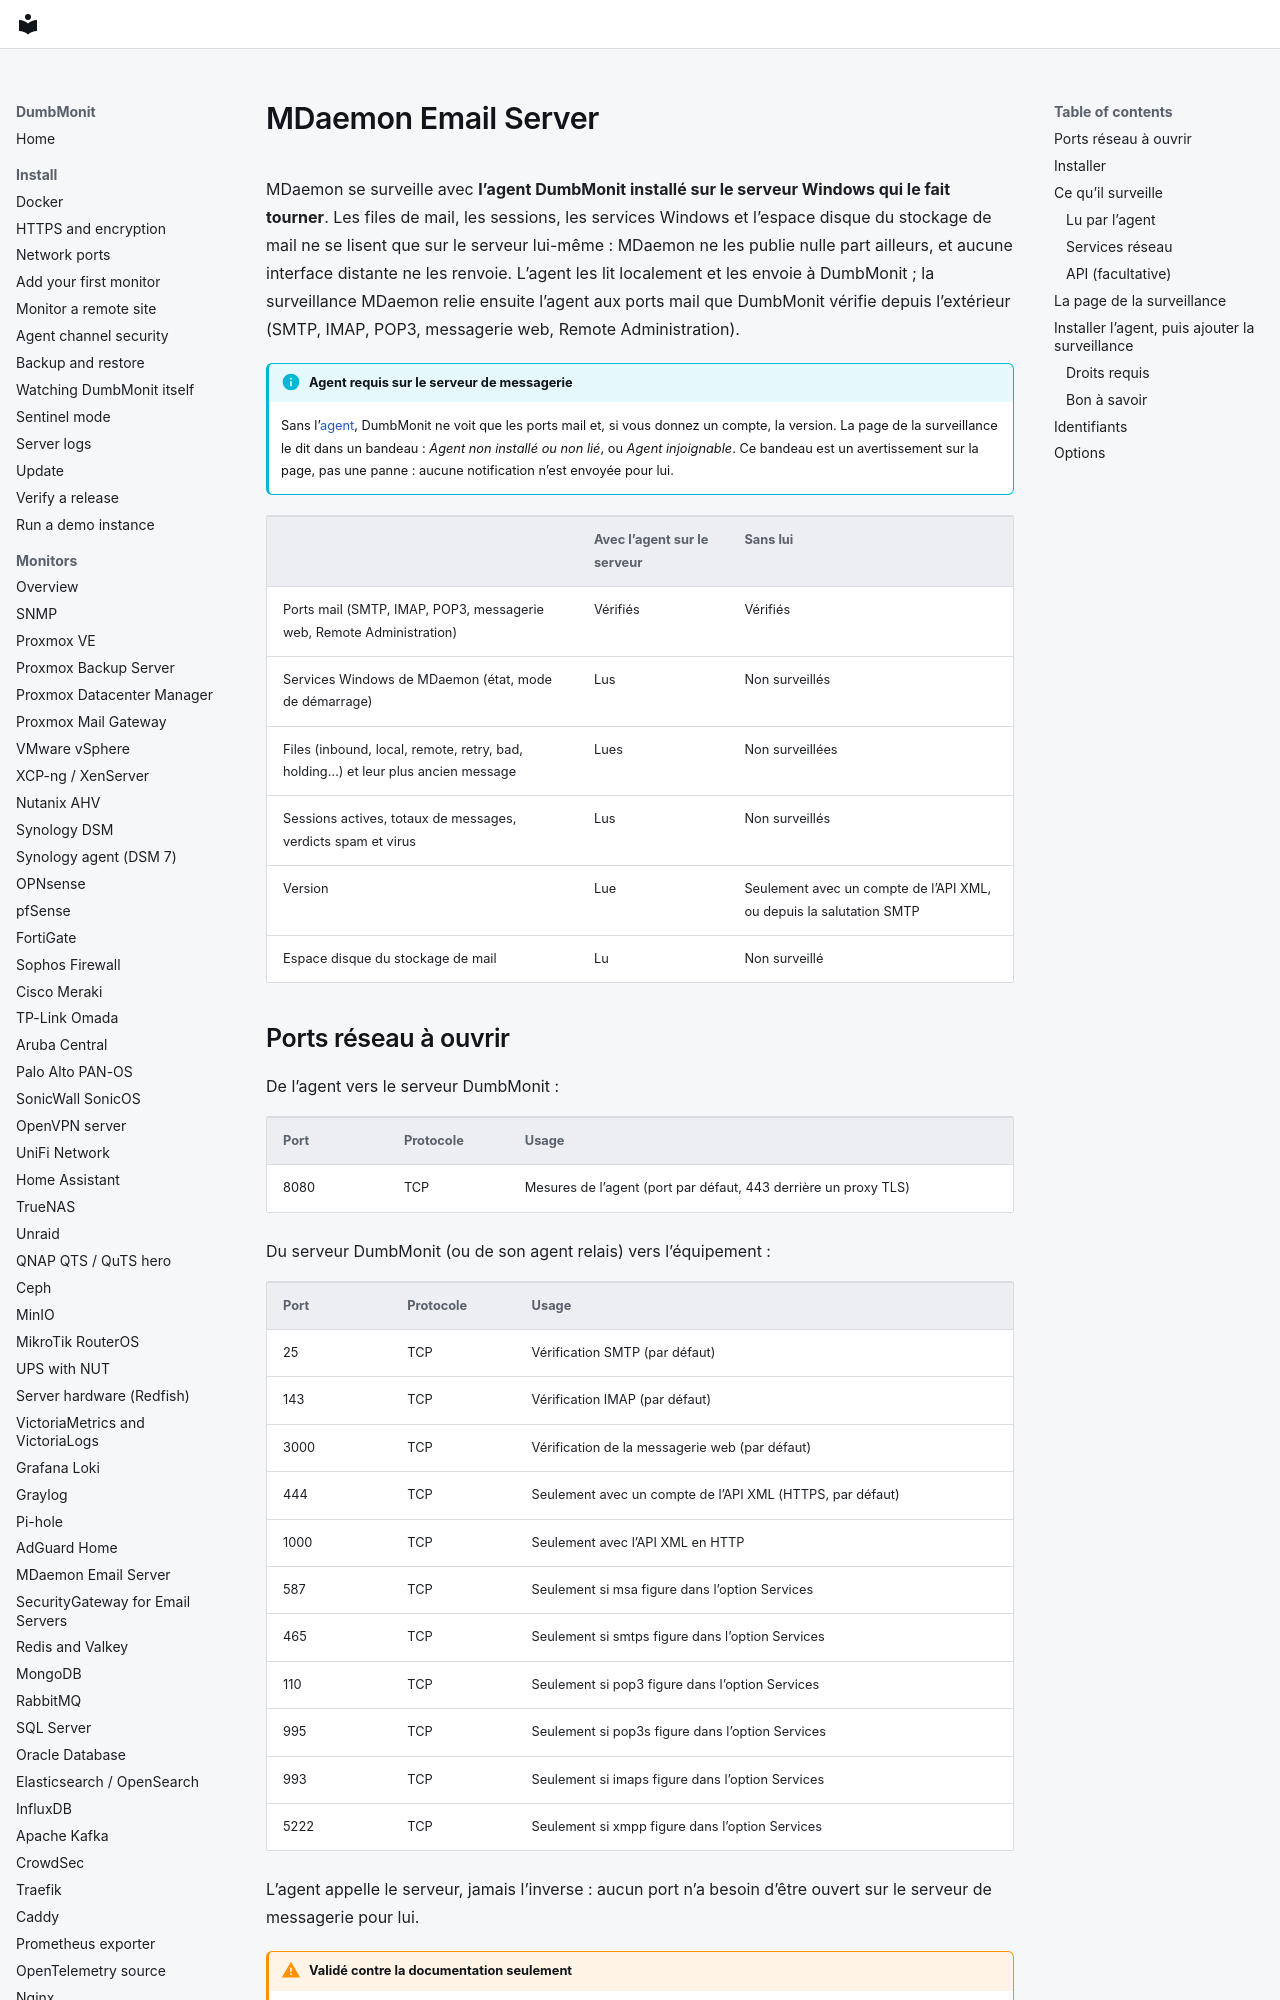

repository: laupernoe/dumbmonit · page: devices/mdaemon.fr/index.html · generator: mkdocs

# MDaemon Email Server

MDaemon se surveille avec **l’agent DumbMonit installé sur le serveur Windows
qui le fait tourner**. Les files de mail, les sessions, les services Windows
et l’espace disque du stockage de mail ne se lisent que sur le serveur
lui-même : MDaemon ne les publie nulle part ailleurs, et aucune interface
distante ne les renvoie. L’agent les lit localement et les envoie à
DumbMonit ; la surveillance MDaemon relie ensuite l’agent aux ports mail que
DumbMonit vérifie depuis l’extérieur (SMTP, IMAP, POP3, messagerie web,
Remote Administration).

!!! info "Agent requis sur le serveur de messagerie"

    Sans l’[agent](agent.md), DumbMonit ne voit que les ports mail et, si vous
    donnez un compte, la version. La page de la surveillance le dit dans un
    bandeau : *Agent non installé ou non lié*, ou *Agent injoignable*. Ce
    bandeau est un avertissement sur la page, pas une panne : aucune
    notification n’est envoyée pour lui.

| | Avec l’agent sur le serveur | Sans lui |
|---|---|---|
| Ports mail (SMTP, IMAP, POP3, messagerie web, Remote Administration) | Vérifiés | Vérifiés |
| Services Windows de MDaemon (état, mode de démarrage) | Lus | Non surveillés |
| Files (inbound, local, remote, retry, bad, holding…) et leur plus ancien message | Lues | Non surveillées |
| Sessions actives, totaux de messages, verdicts spam et virus | Lus | Non surveillés |
| Version | Lue | Seulement avec un compte de l’API XML, ou depuis la salutation SMTP |
| Espace disque du stockage de mail | Lu | Non surveillé |

## Ports réseau à ouvrir

De l’agent vers le serveur DumbMonit :

| Port | Protocole | Usage |
|---|---|---|
| 8080 | TCP | Mesures de l’agent (port par défaut, 443 derrière un proxy TLS) |

Du serveur DumbMonit (ou de son agent relais) vers l’équipement :

| Port | Protocole | Usage |
|---|---|---|
| 25 | TCP | Vérification SMTP (par défaut) |
| 143 | TCP | Vérification IMAP (par défaut) |
| 3000 | TCP | Vérification de la messagerie web (par défaut) |
| 444 | TCP | Seulement avec un compte de l’API XML (HTTPS, par défaut) |
| 1000 | TCP | Seulement avec l’API XML en HTTP |
| 587 | TCP | Seulement si msa figure dans l’option Services |
| 465 | TCP | Seulement si smtps figure dans l’option Services |
| 110 | TCP | Seulement si pop3 figure dans l’option Services |
| 995 | TCP | Seulement si pop3s figure dans l’option Services |
| 993 | TCP | Seulement si imaps figure dans l’option Services |
| 5222 | TCP | Seulement si xmpp figure dans l’option Services |

L’agent appelle le serveur, jamais l’inverse : aucun port n’a besoin d’être
ouvert sur le serveur de messagerie pour lui.

!!! warning "Validé contre la documentation seulement"

    Cette intégration a été construite à partir de la documentation publiée
    par MDaemon Technologies, pas contre un vrai serveur MDaemon. Chaque appel
    est une lecture, et les vérifications de port mail suivent les standards
    de protocole, mais personne n’a encore fait tourner cela contre un
    MDaemon en fonctionnement. C’est vrai en particulier pour les noms des
    services Windows de MDaemon, les dossiers de ses files (`Queues\Inbound`,
    `Retry`, `Bad`…) et les noms de ses compteurs de performance, qui
    viennent de la documentation publiée et non d’un serveur en
    fonctionnement. Dites-nous ce qui casse.
